Image classification data set "data" (Slightsmile/Gallblader-Cancer-Detection-DL on GitHub). Class labels (5): abn, bmt, malg, nml, stn.

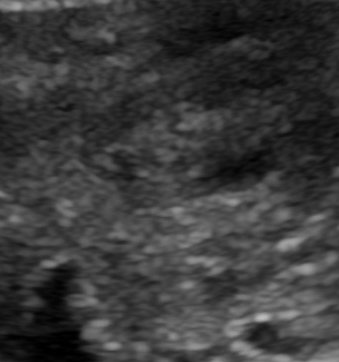
Label: malg

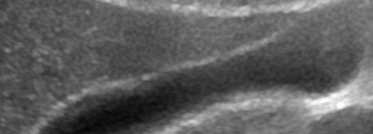
Label: nml

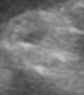
Label: stn

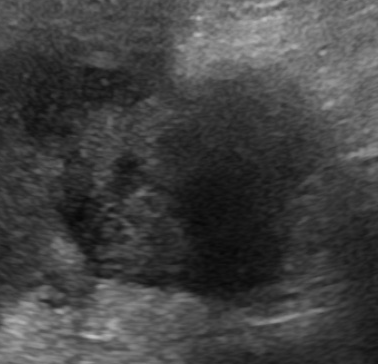
Label: abn

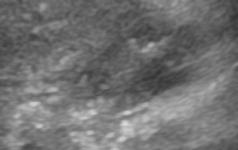
Label: abn

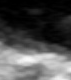
Label: bmt
